4-way image classification set "classification" from GitHub (karthikkumar1330/Explainable-Brain-Tumor-Detection); label vocabulary: glioma, meningioma, no tumor, pituitary tumor.

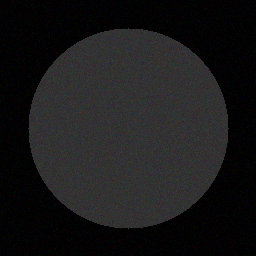
Label: no tumor

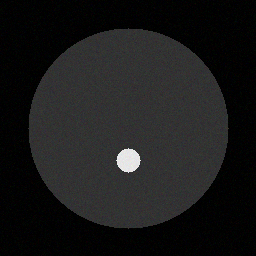
Label: pituitary tumor

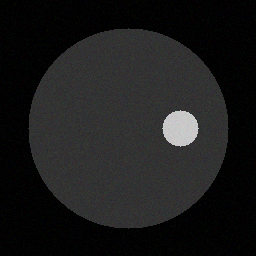
Label: meningioma

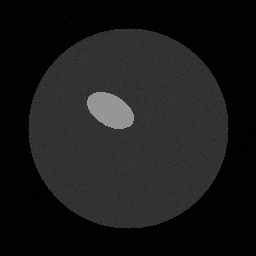
Label: glioma

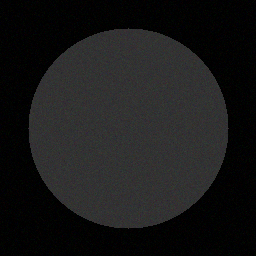
Label: no tumor

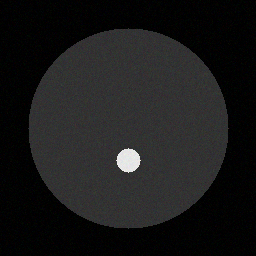
Label: pituitary tumor
